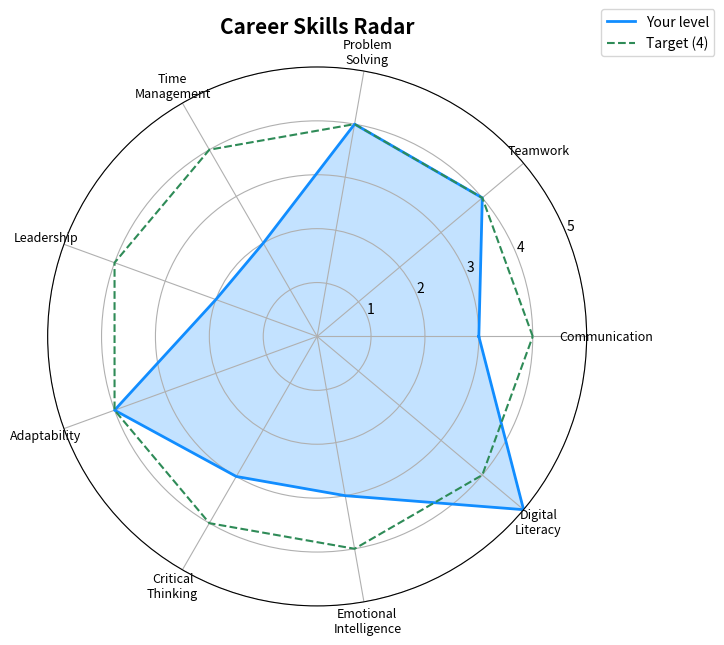

Write Python code to recreate this figure. (Note: this script raises an exception after producing the figure.)
"""
NAAN MUDHALVAN - NM1130 AI AND DIGITAL SKILLS
EX.NO: 8  |  Career Essentials
------------------------------------------------------------------
Department  : CSE (AI & ML)
College     : University College of Engineering (BIT Campus), Anna University, Tiruchirappalli

Aim
---
To build a Career Skills Planner covering the career essentials in the notes:

1. Skill self-assessment  (communication, teamwork, problem solving, time management,
                           leadership, adaptability, critical thinking,
                           emotional intelligence, digital literacy)
2. Skill-gap analysis and a radar chart
3. SMART goal builder       (setting clear goals)
4. Time management          (Eisenhower priority matrix)

Libraries : standard library (matplotlib + numpy optional, for the radar chart)
Run       : python career_essentials.py                 -> uses sample ratings
            python career_essentials.py --interactive   -> enter your own ratings
"""

import argparse
from datetime import date, timedelta
from pathlib import Path

TARGET_LEVEL = 4  # we aim for at least 4 out of 5 in every skill

SKILLS = {
    "Communication": "Practise presentations, join a debate or technical-paper club, write a weekly summary.",
    "Teamwork": "Take part in group projects and hackathons; share responsibilities and give feedback.",
    "Problem Solving": "Solve one coding or aptitude problem daily (LeetCode, HackerRank).",
    "Time Management": "Plan the week every Sunday; use time-blocking and the Eisenhower matrix.",
    "Leadership": "Lead a project team or a student-club event from planning to completion.",
    "Adaptability": "Learn one new tool or technology every month and try different roles.",
    "Critical Thinking": "Question assumptions, compare two solutions before choosing one.",
    "Emotional Intelligence": "Reflect after conflicts, listen actively, ask for peer feedback.",
    "Digital Literacy": "Build projects with Python, GitHub and Power BI; keep certifications updated.",
}

SAMPLE_RATINGS = {
    "Communication": 3, "Teamwork": 4, "Problem Solving": 4, "Time Management": 2,
    "Leadership": 2, "Adaptability": 4, "Critical Thinking": 3,
    "Emotional Intelligence": 3, "Digital Literacy": 5,
}


def heading(title: str) -> None:
    print("\n" + "=" * 64)
    print(title)
    print("=" * 64)


# ---------------------------------------------------------------------------
# 1. Self-assessment
# ---------------------------------------------------------------------------
def ask_ratings() -> dict[str, int]:
    print("Rate yourself from 1 (beginner) to 5 (expert) in each skill.")
    ratings = {}
    for skill in SKILLS:
        while True:
            answer = input(f"  {skill:<24}: ").strip()
            if answer in {"1", "2", "3", "4", "5"}:
                ratings[skill] = int(answer)
                break
            print("    Please enter a number between 1 and 5.")
    return ratings


def bar(value: int) -> str:
    return "#" * value + "." * (5 - value)


def show_assessment(ratings: dict[str, int]) -> None:
    for skill, value in ratings.items():
        status = "OK" if value >= TARGET_LEVEL else "improve"
        print(f"  {skill:<24} [{bar(value)}] {value}/5  {status}")
    average = sum(ratings.values()) / len(ratings)
    print(f"\n  Overall career-readiness score: {average:.1f}/5 ({average / 5:.0%})")


# ---------------------------------------------------------------------------
# 2. Skill-gap analysis
# ---------------------------------------------------------------------------
def gap_analysis(ratings: dict[str, int]) -> list[str]:
    gaps = sorted(((TARGET_LEVEL - v, s) for s, v in ratings.items() if v < TARGET_LEVEL), reverse=True)
    if not gaps:
        print("  Excellent! All skills meet the target level. Keep learning new technologies.")
        return []
    print("  Priority skills to develop (largest gap first):")
    for rank, (gap, skill) in enumerate(gaps, start=1):
        print(f"   {rank}. {skill} (gap {gap}) -> {SKILLS[skill]}")
    return [skill for _, skill in gaps]


def radar_chart(ratings: dict[str, int]) -> None:
    try:
        import matplotlib
        matplotlib.use("Agg")
        import matplotlib.pyplot as plt
        import numpy as np
    except ImportError:
        print("  (matplotlib not installed - radar chart skipped)")
        return

    labels = list(ratings)
    values = list(ratings.values())
    angles = np.linspace(0, 2 * np.pi, len(labels), endpoint=False).tolist()
    values += values[:1]
    angles += angles[:1]

    fig, ax = plt.subplots(figsize=(7, 7), subplot_kw={"polar": True})
    ax.plot(angles, values, color="#118DFF", linewidth=2, label="Your level")
    ax.fill(angles, values, color="#118DFF", alpha=0.25)
    ax.plot(angles, [TARGET_LEVEL] * len(angles), color="#2e8b57", linestyle="--", label=f"Target ({TARGET_LEVEL})")
    ax.set_xticks(angles[:-1])
    ax.set_xticklabels([label.replace(" ", "\n") for label in labels], fontsize=9)
    ax.set_ylim(0, 5)
    ax.set_yticks([1, 2, 3, 4, 5])
    ax.set_title("Career Skills Radar", fontsize=15, fontweight="bold", pad=24)
    ax.legend(loc="upper right", bbox_to_anchor=(1.25, 1.12))
    out = Path(__file__).with_name("career_skills_radar.png")
    fig.savefig(out, dpi=150, bbox_inches="tight")
    plt.close(fig)
    print(f"  Radar chart saved: {out.name}")


# ---------------------------------------------------------------------------
# 3. SMART goal builder - Specific, Measurable, Achievable, Relevant, Time-bound
# ---------------------------------------------------------------------------
def smart_goal(skill: str, action: str, measure: str, weeks: int) -> dict:
    deadline = date.today() + timedelta(weeks=weeks)
    return {
        "Specific": f"Improve my {skill.lower()} by {action}",
        "Measurable": measure,
        "Achievable": f"Spend 3 hours per week for {weeks} weeks",
        "Relevant": f"{skill} is needed in every profession and for placements",
        "Time-bound": f"Complete by {deadline:%d %B %Y}",
    }


# ---------------------------------------------------------------------------
# 4. Time management - Eisenhower matrix
# ---------------------------------------------------------------------------
def eisenhower(tasks: list[tuple[str, bool, bool]]) -> dict[str, list[str]]:
    """tasks = (name, urgent, important)"""
    matrix = {"DO NOW (urgent + important)": [], "SCHEDULE (important, not urgent)": [],
              "DELEGATE (urgent, not important)": [], "ELIMINATE (neither)": []}
    for name, urgent, important in tasks:
        if urgent and important:
            matrix["DO NOW (urgent + important)"].append(name)
        elif important:
            matrix["SCHEDULE (important, not urgent)"].append(name)
        elif urgent:
            matrix["DELEGATE (urgent, not important)"].append(name)
        else:
            matrix["ELIMINATE (neither)"].append(name)
    return matrix


def main() -> None:
    parser = argparse.ArgumentParser(description="Career Essentials skill planner")
    parser.add_argument("--interactive", action="store_true", help="enter your own skill ratings")
    args = parser.parse_args()

    print("NM1130 - EX.NO: 8 - CAREER ESSENTIALS PLANNER")

    heading("1. SKILL SELF-ASSESSMENT")
    ratings = ask_ratings() if args.interactive else SAMPLE_RATINGS
    if not args.interactive:
        print("  (sample ratings shown - run with --interactive to enter yours)\n")
    show_assessment(ratings)

    heading("2. SKILL-GAP ANALYSIS")
    priorities = gap_analysis(ratings)
    radar_chart(ratings)

    heading("3. SMART GOAL FOR THE TOP PRIORITY SKILL")
    skill = priorities[0] if priorities else "Digital Literacy"
    goal = smart_goal(skill, "completing one structured activity every week",
                      "Track progress weekly and self-rate again at the end", weeks=8)
    for key, value in goal.items():
        print(f"  {key:<11}: {value}")

    heading("4. TIME MANAGEMENT - EISENHOWER MATRIX")
    tasks = [
        ("Submit record for practical exam", True, True),
        ("Prepare for internal test tomorrow", True, True),
        ("Build GitHub portfolio project", False, True),
        ("Update LinkedIn profile", False, True),
        ("Reply to non-essential group chats", True, False),
        ("Scroll social media", False, False),
    ]
    for quadrant, items in eisenhower(tasks).items():
        print(f"  {quadrant}")
        for item in items:
            print(f"     - {item}")

    print("\nResult: Career skills assessed and an improvement plan generated.")


if __name__ == "__main__":
    main()
